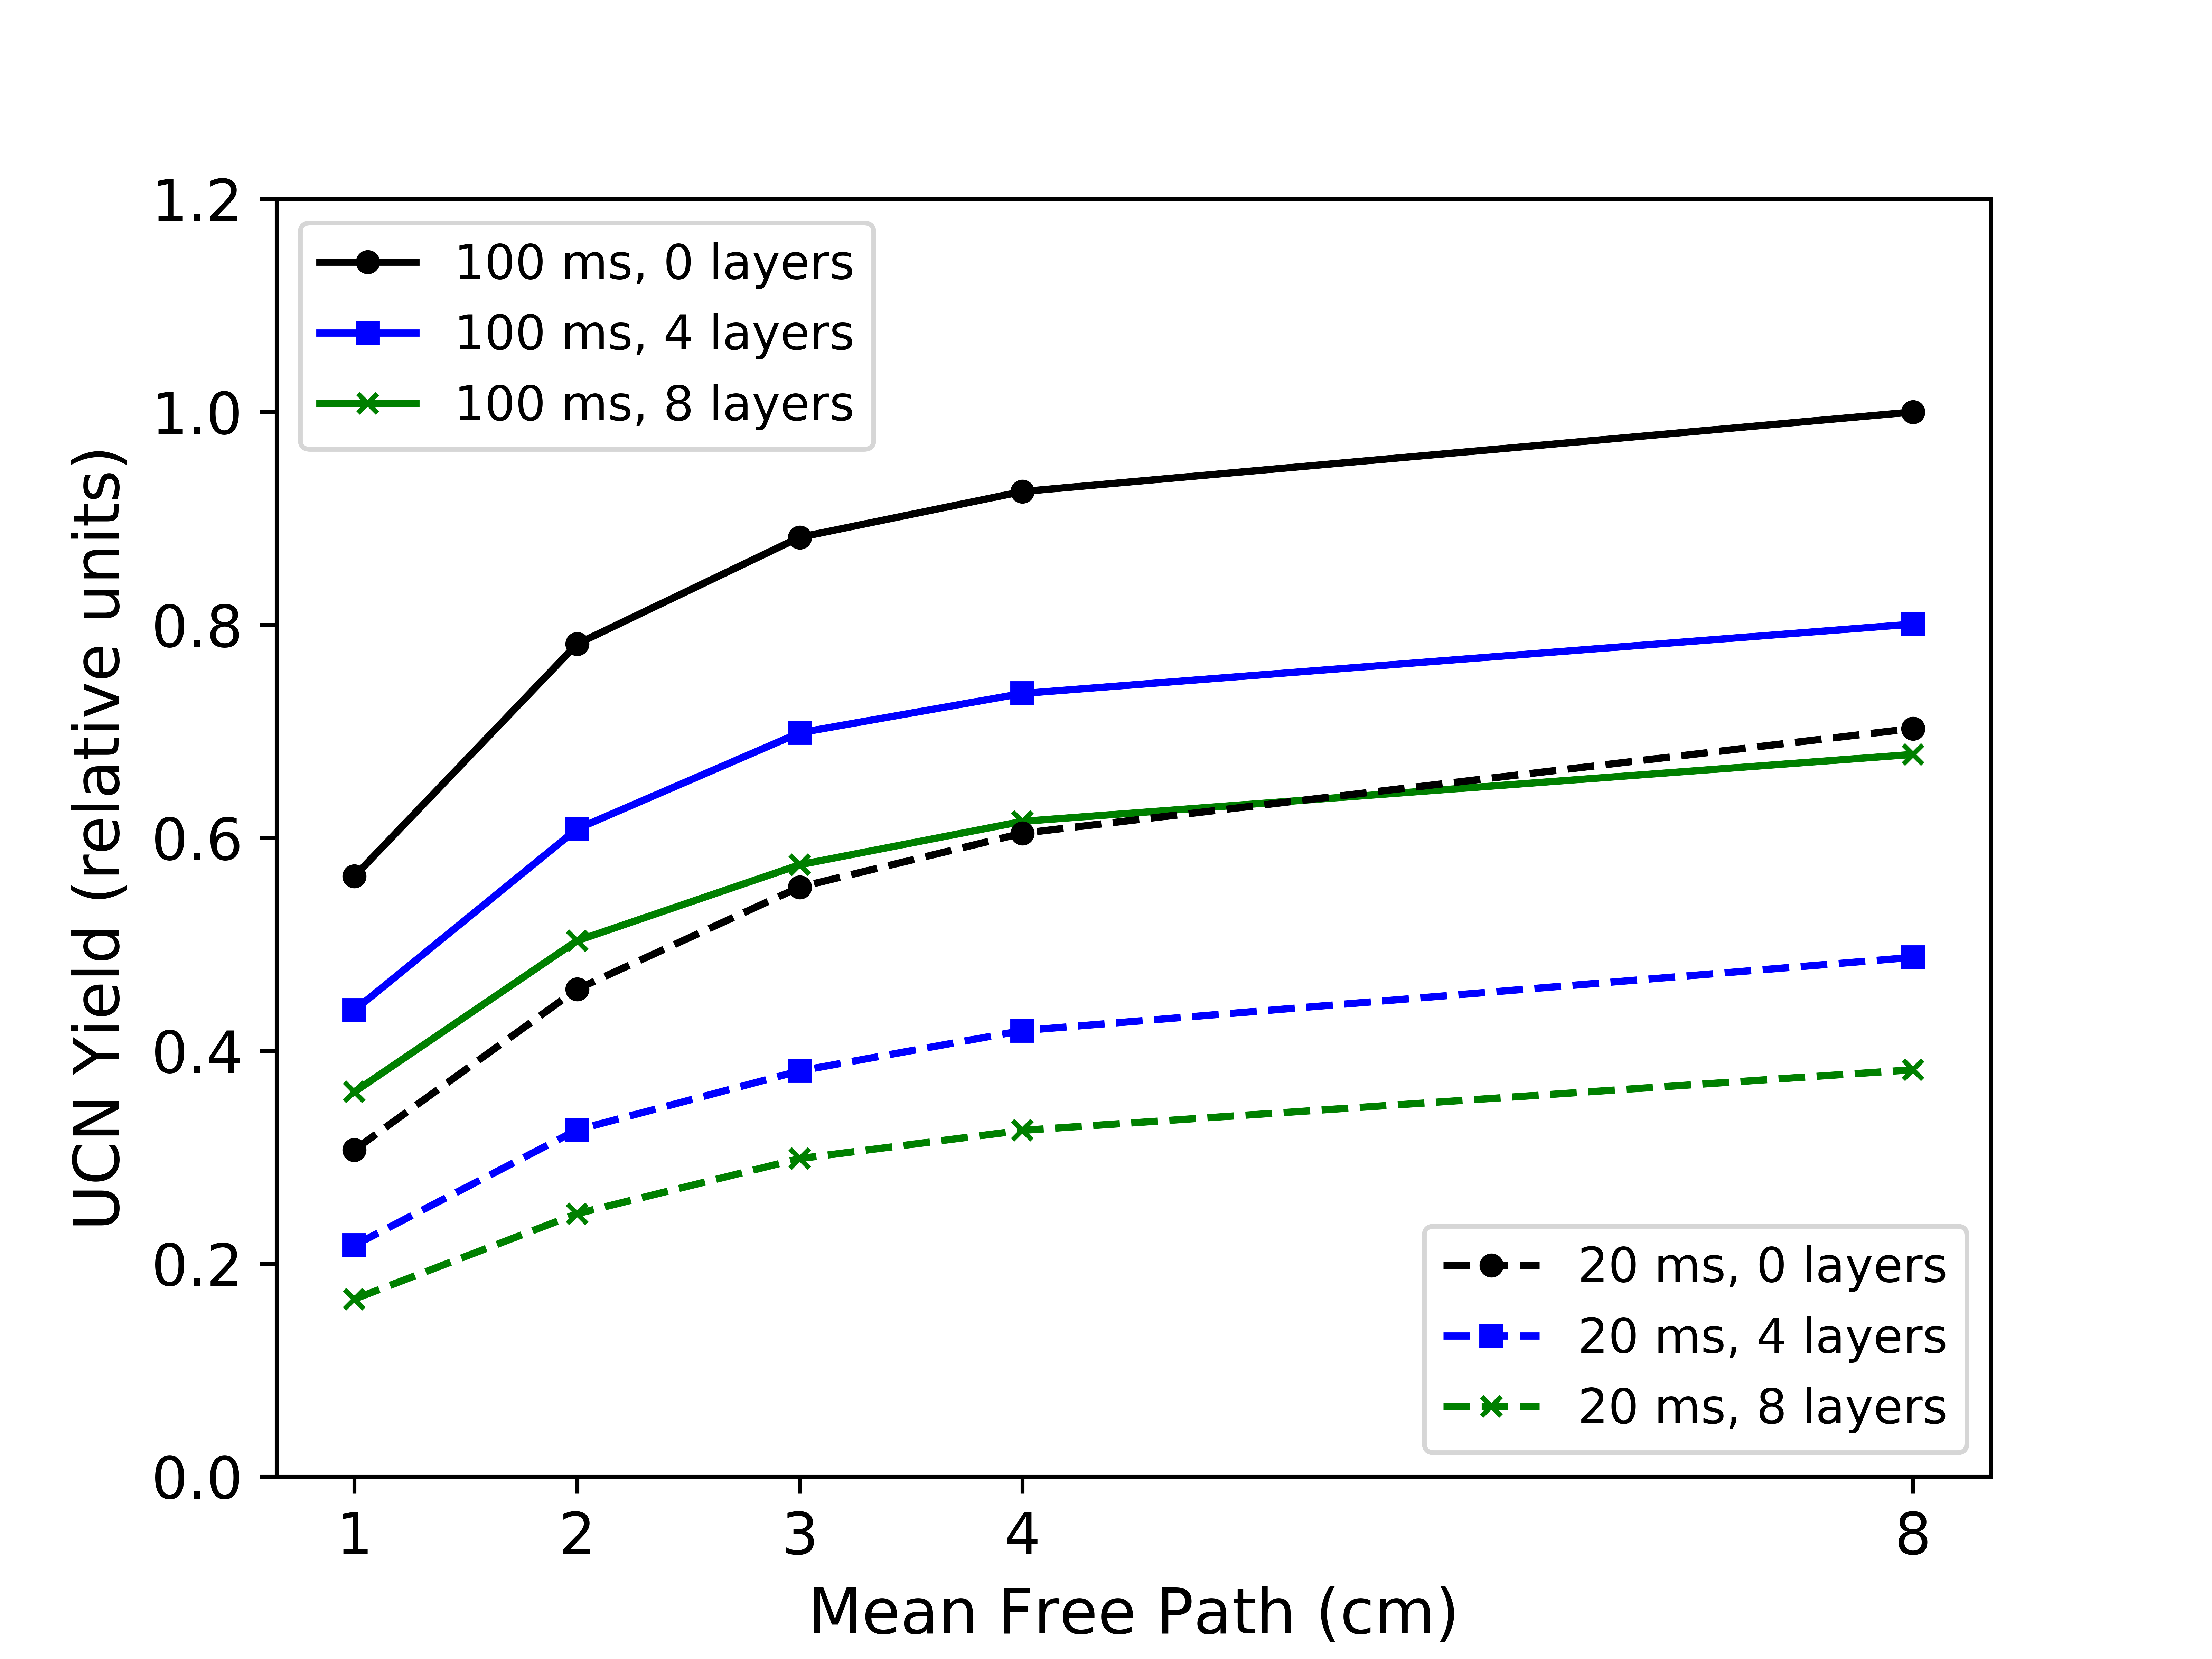

The Python source for this figure:
#Plotting of SD2 Condition plot

from pylab import *
from sys import *

mfp = [1,2,3,4,8]

max = 7772.6

with open(argv[1],'r') as file:
    raw = [i.split(",") for i in file.read().splitlines()[8:13]]
    zerolayershundredms = [float(i[0])/max for i in raw]
    zerolayerstwentyms = [float(i[1])/max for i in raw]

with open(argv[2],'r') as file:
    raw = [i.split(",") for i in file.read().splitlines()[8:13]]
    fourlayershundredms = [float(i[0])/max for i in raw]
    fourlayerstwentyms = [float(i[1])/max for i in raw]

with open(argv[3],'r') as file:
    raw = [i.split(",") for i in file.read().splitlines()[8:13]]
    eightlayershundredms = [float(i[0])/max for i in raw]
    eightlayerstwentyms = [float(i[1])/max for i in raw]

close()

marksize = 4

l1, = plot(mfp,zerolayershundredms,'ko-',ms=marksize,label="100 ms, 0 layers")
l2, = plot(mfp,fourlayershundredms,'bs-',ms=marksize,label="100 ms, 4 layers")
l3, = plot(mfp,eightlayershundredms,'gx-',ms=marksize,label="100 ms, 8 layers")

l4, = plot(mfp,zerolayerstwentyms,'ko--',ms=marksize,label="20 ms, 0 layers")
l5, = plot(mfp,fourlayerstwentyms,'bs--',ms=marksize,label="20 ms, 4 layers")
l6, = plot(mfp,eightlayerstwentyms,'gx--',ms=marksize,label="20 ms, 8 layers")

ylim([0,1.2])

xlabel("Mean Free Path (cm)",fontsize=13)
xticks([1,2,3,4,8],fontsize=12)
yticks(fontsize=12)

ylabel("UCN Yield (relative units)",fontsize=13)

first_legend = legend(handles=[l1,l2,l3],loc=2,fontsize=10)
ax = gca().add_artist(first_legend)
legend(handles=[l4,l5,l6],loc=4,fontsize=10)

with open("SD2_Condition_Plot.txt","w") as file:
    file.write("mfp,zero_hundred,four_hundred,eight_hundred,zero_twenty,four_twenty,eight_twenty\n")
    for i in range(len(mfp)):
        for list in [mfp,zerolayershundredms,fourlayershundredms,eightlayershundredms,zerolayerstwentyms,fourlayerstwentyms,eightlayerstwentyms]:
            file.write(str(list[i]))
            file.write(",")
        file.write("\n")

savefig("SD2_Condition_Plot.png",dpi=1000)
